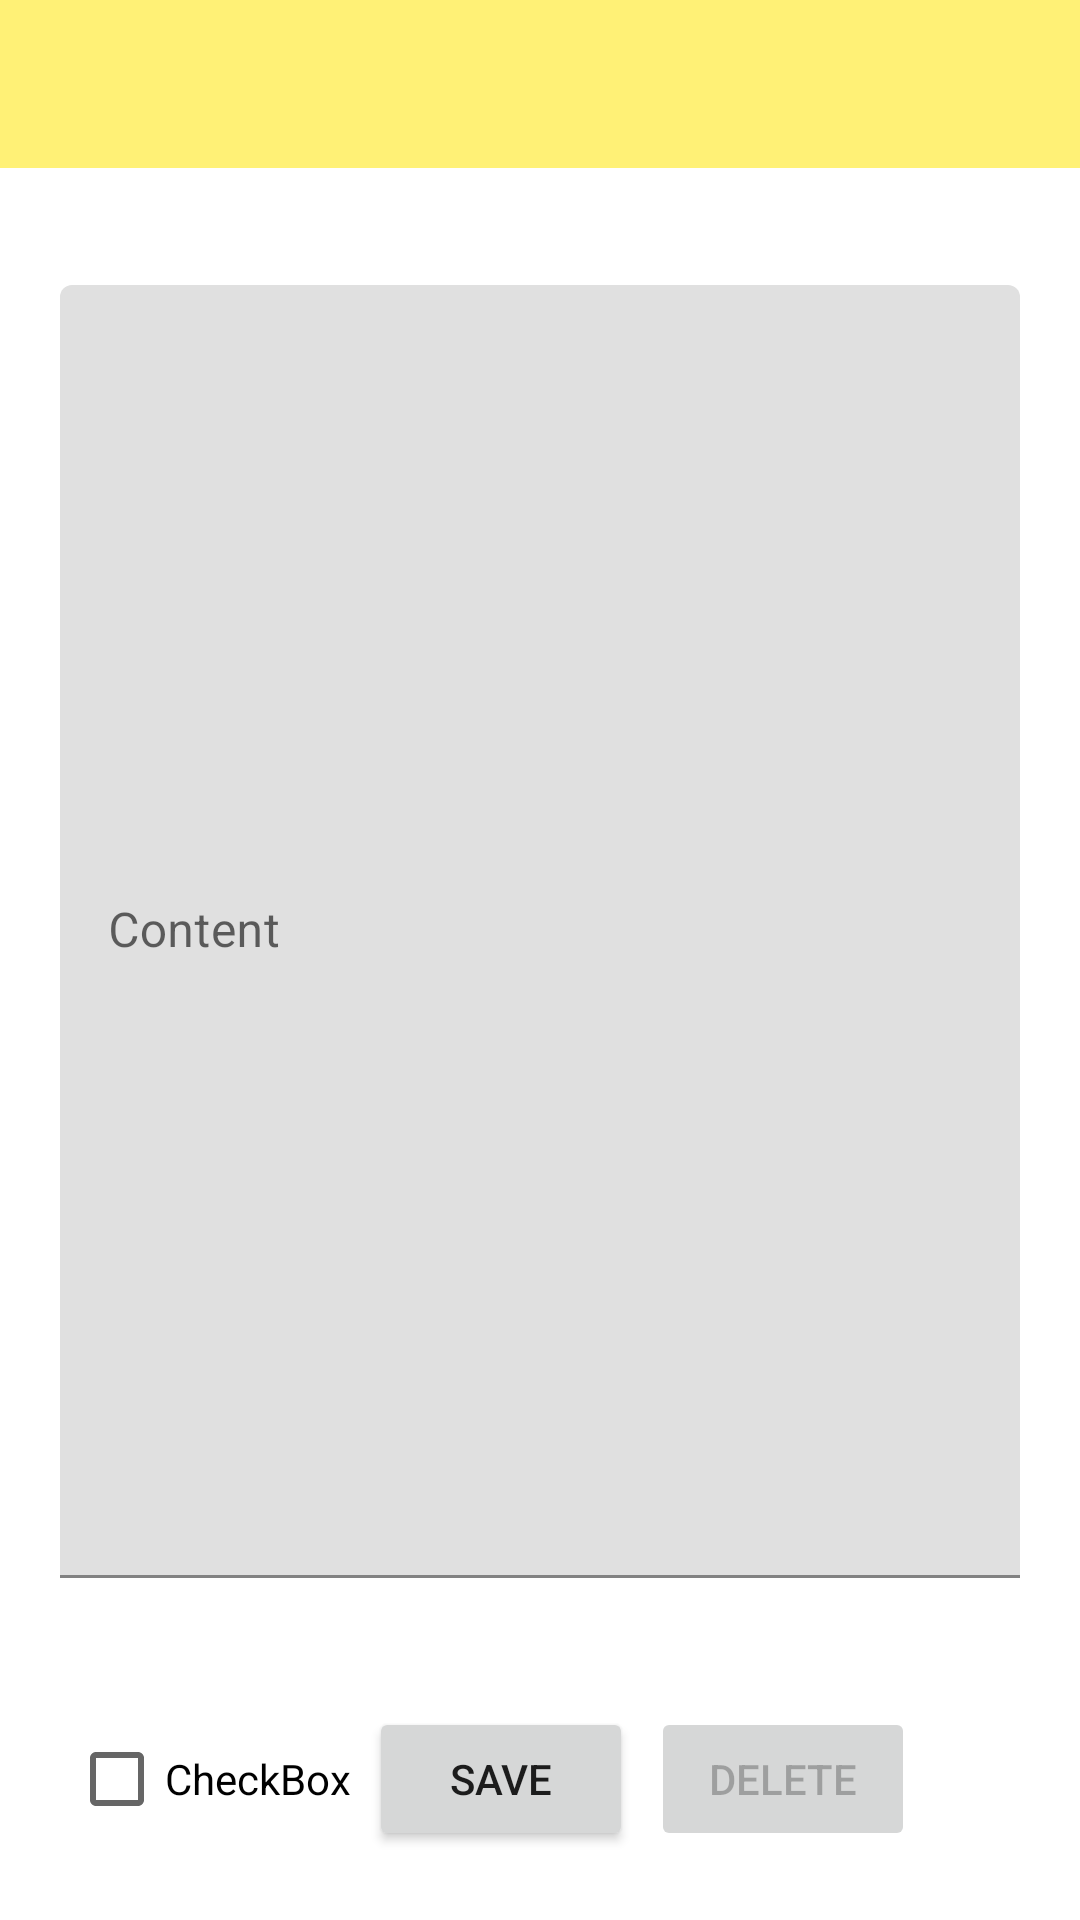

Reconstruct the res/layout file that produces this screen, plus the resources it refers to.
<!-- AndroidManifest.xml: application theme AppTheme -->
<!-- res/layout/activity_add_note.xml -->
<?xml version="1.0" encoding="utf-8"?>
<androidx.constraintlayout.widget.ConstraintLayout xmlns:android="http://schemas.android.com/apk/res/android"
    xmlns:app="http://schemas.android.com/apk/res-auto"
    xmlns:tools="http://schemas.android.com/tools"
    android:layout_width="match_parent"
    android:layout_height="match_parent"
    tools:context=".AddNoteActivity">

    <LinearLayout
        android:layout_width="match_parent"
        android:layout_height="match_parent"
        android:orientation="vertical"
        >

        <androidx.appcompat.widget.Toolbar
            android:id="@+id/toolbar2"
            android:layout_width="match_parent"
            android:layout_height="wrap_content"
            android:background="?attr/colorPrimary"
            android:minHeight="?attr/actionBarSize"
            android:theme="@style/AppToolbar"
            />

        <TextView
            android:id="@+id/tv_Timestamp"
            android:layout_width="match_parent"
            android:layout_height="wrap_content"
            android:textAlignment="textEnd"
            android:layout_marginEnd="20dp"
            />

        <com.google.android.material.textfield.TextInputLayout
            android:layout_width="match_parent"
            android:layout_height="0dp"
            android:layout_weight="0.8"
            android:layout_margin="20dp">

            <com.google.android.material.textfield.TextInputEditText
                android:id="@+id/et_content"
                android:layout_width="match_parent"
                android:layout_height="match_parent"
                android:layout_gravity="start"
                android:textAlignment="textStart"
                android:hint="Content" />

        </com.google.android.material.textfield.TextInputLayout>


        
        <LinearLayout
            android:layout_width="match_parent"
            android:layout_height="wrap_content"
            android:layout_gravity="bottom"
            android:orientation="horizontal"
            android:layout_margin="20dp">

            <CheckBox
                android:id="@+id/cb_Type"
                android:layout_width="wrap_content"
                android:layout_height="wrap_content"
                android:layout_margin="3dp"
                android:text="CheckBox" />

            <Button
                android:id="@+id/btn_save"
                android:layout_width="wrap_content"
                android:layout_height="wrap_content"
                android:layout_margin="3dp"
                android:text="Save" />

            <Button
                android:id="@+id/btn_delete"
                android:layout_width="wrap_content"
                android:layout_height="wrap_content"
                android:enabled="false"
                android:layout_margin="3dp"
                android:text="Delete" />
        </LinearLayout>

    </LinearLayout>
</androidx.constraintlayout.widget.ConstraintLayout>
<!-- resources referenced by this layout -->
<resources>
  <style name="AppToolbar" parent="Theme.MaterialComponents.DayNight.NoActionBar">
          <item name="colorPrimary">@color/primaryColor</item>
          <item name="android:textColorPrimary">@color/black</item>
          <item name="colorSecondary">@color/secondaryColor</item>
          <item name="android:textColorSecondary">@color/red</item>
      </style>
  <style name="AppTheme" parent="Theme.MaterialComponents.DayNight.NoActionBar">
          
  
          
          <item name="colorPrimary">@color/primaryColor</item>
          <item name="colorPrimaryDark">@color/primaryDarkColor</item>
          <item name="colorOnPrimary">@color/black</item>
  
          
          <item name="colorSecondary">@color/secondaryColor</item>
          <item name="colorSecondaryVariant">@color/secondaryDarkColor</item>
          <item name="colorOnSecondary">@color/black</item>
  
          <item name="colorAccent">@color/accentColor</item>
          <item name="backgroundColor">@color/teal_200</item>
          <item name="background">@color/primaryLightColor</item>
  
  
      </style>
  <color name="primaryColor">#fff176</color>
  <color name="black">#FF000000</color>
  <color name="secondaryColor">#ffc107</color>
  <color name="red">#F44336</color>
  <color name="primaryDarkColor">#FFE082</color>
  <color name="secondaryDarkColor">#c79100</color>
  <color name="accentColor">#FF9E80</color>
  <color name="teal_200">#FF03DAC5</color>
  <color name="primaryLightColor">#ffffa8</color>
</resources>
